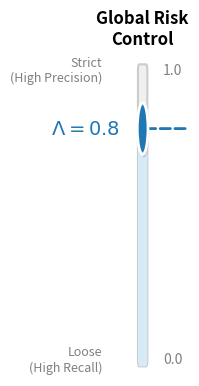

This figure's Python source:
import matplotlib.pyplot as plt
import matplotlib.patches as patches

# --- Configuration ---
GLOBAL_LAMBDA = 0.8
FIG_SIZE = (2, 4) # Tall and narrow aspect ratio

def draw_slider_figure(filename):
    fig, ax = plt.subplots(figsize=FIG_SIZE)
    
    # 1. Draw the "Track" (The Groove)
    track = patches.FancyBboxPatch(
        (0.45, 0.05), 0.1, 0.9,  # x, y, width, height
        boxstyle="round,pad=0.02", 
        facecolor="#f0f0f0", 
        edgecolor="#cccccc", 
        linewidth=1.5,
        zorder=1
    )
    ax.add_patch(track)
    
    # 2. Draw the "Fill" (The Active Part)
    fill = patches.FancyBboxPatch(
        (0.45, 0.05), 0.1, GLOBAL_LAMBDA * 0.9, # Scale height
        boxstyle="round,pad=0.02",
        facecolor="#d6eaf8", # Light blue fill
        edgecolor="none",
        zorder=2
    )
    ax.add_patch(fill)

    # 3. Draw the "Thumb" (The Handle)
    # We map 0.0-1.0 to the visual range 0.05-0.95
    visual_y = 0.05 + (GLOBAL_LAMBDA * 0.9)
    radius = 0.08
    
    # -- Manual Shadow (Correction) --
    # Draw a gray circle slightly offset to the bottom-right
    shadow = patches.Circle(
        (0.5 + 0.02, visual_y - 0.01), # Offset x, y
        radius=radius,
        facecolor="gray",
        edgecolor="none",
        alpha=0.3, # Transparent
        zorder=3
    )
    ax.add_patch(shadow)

    # -- Main Blue Circle --
    thumb = patches.Circle(
        (0.5, visual_y), 
        radius=radius, 
        facecolor="#1f77b4", # Standard Matplotlib Blue
        edgecolor="white", 
        linewidth=2,
        zorder=4
    )
    ax.add_patch(thumb)
    
    # 4. Add the Dashed "Projection" Line
    ax.annotate(
        "", xy=(1.2, visual_y), xytext=(0.5, visual_y),
        arrowprops=dict(arrowstyle="-", linestyle="--", color="#1f77b4", linewidth=2)
    )

    # 5. Labels and Annotations
    ax.text(0.5, 1.02, "Global Risk\nControl", ha='center', va='bottom', 
            fontsize=12, fontweight='bold')
    
    ax.text(0.15, visual_y, r'$\Lambda = {}$'.format(GLOBAL_LAMBDA), 
            ha='right', va='center', 
            fontsize=14, fontweight='bold', color='#1f77b4')

    ax.text(0.8, 0.05, "0.0", ha='left', va='center', fontsize=10, color='gray')
    ax.text(0.8, 0.95, "1.0", ha='left', va='center', fontsize=10, color='gray')
    
    ax.text(-0.1, 0.95, "Strict\n(High Precision)", ha='right', va='center', 
            fontsize=9, color='gray', style='italic')
    ax.text(-0.1, 0.05, "Loose\n(High Recall)", ha='right', va='center', 
            fontsize=9, color='gray', style='italic')

    # 6. Cleanup
    ax.set_xlim(-0.5, 1.2)
    ax.set_ylim(0, 1.1)
    ax.axis('off') 
    
    plt.tight_layout()
    plt.savefig(filename, dpi=300, bbox_inches='tight')
    plt.close()

# --- Generate ---
draw_slider_figure("conrad_slider_panel.png")
